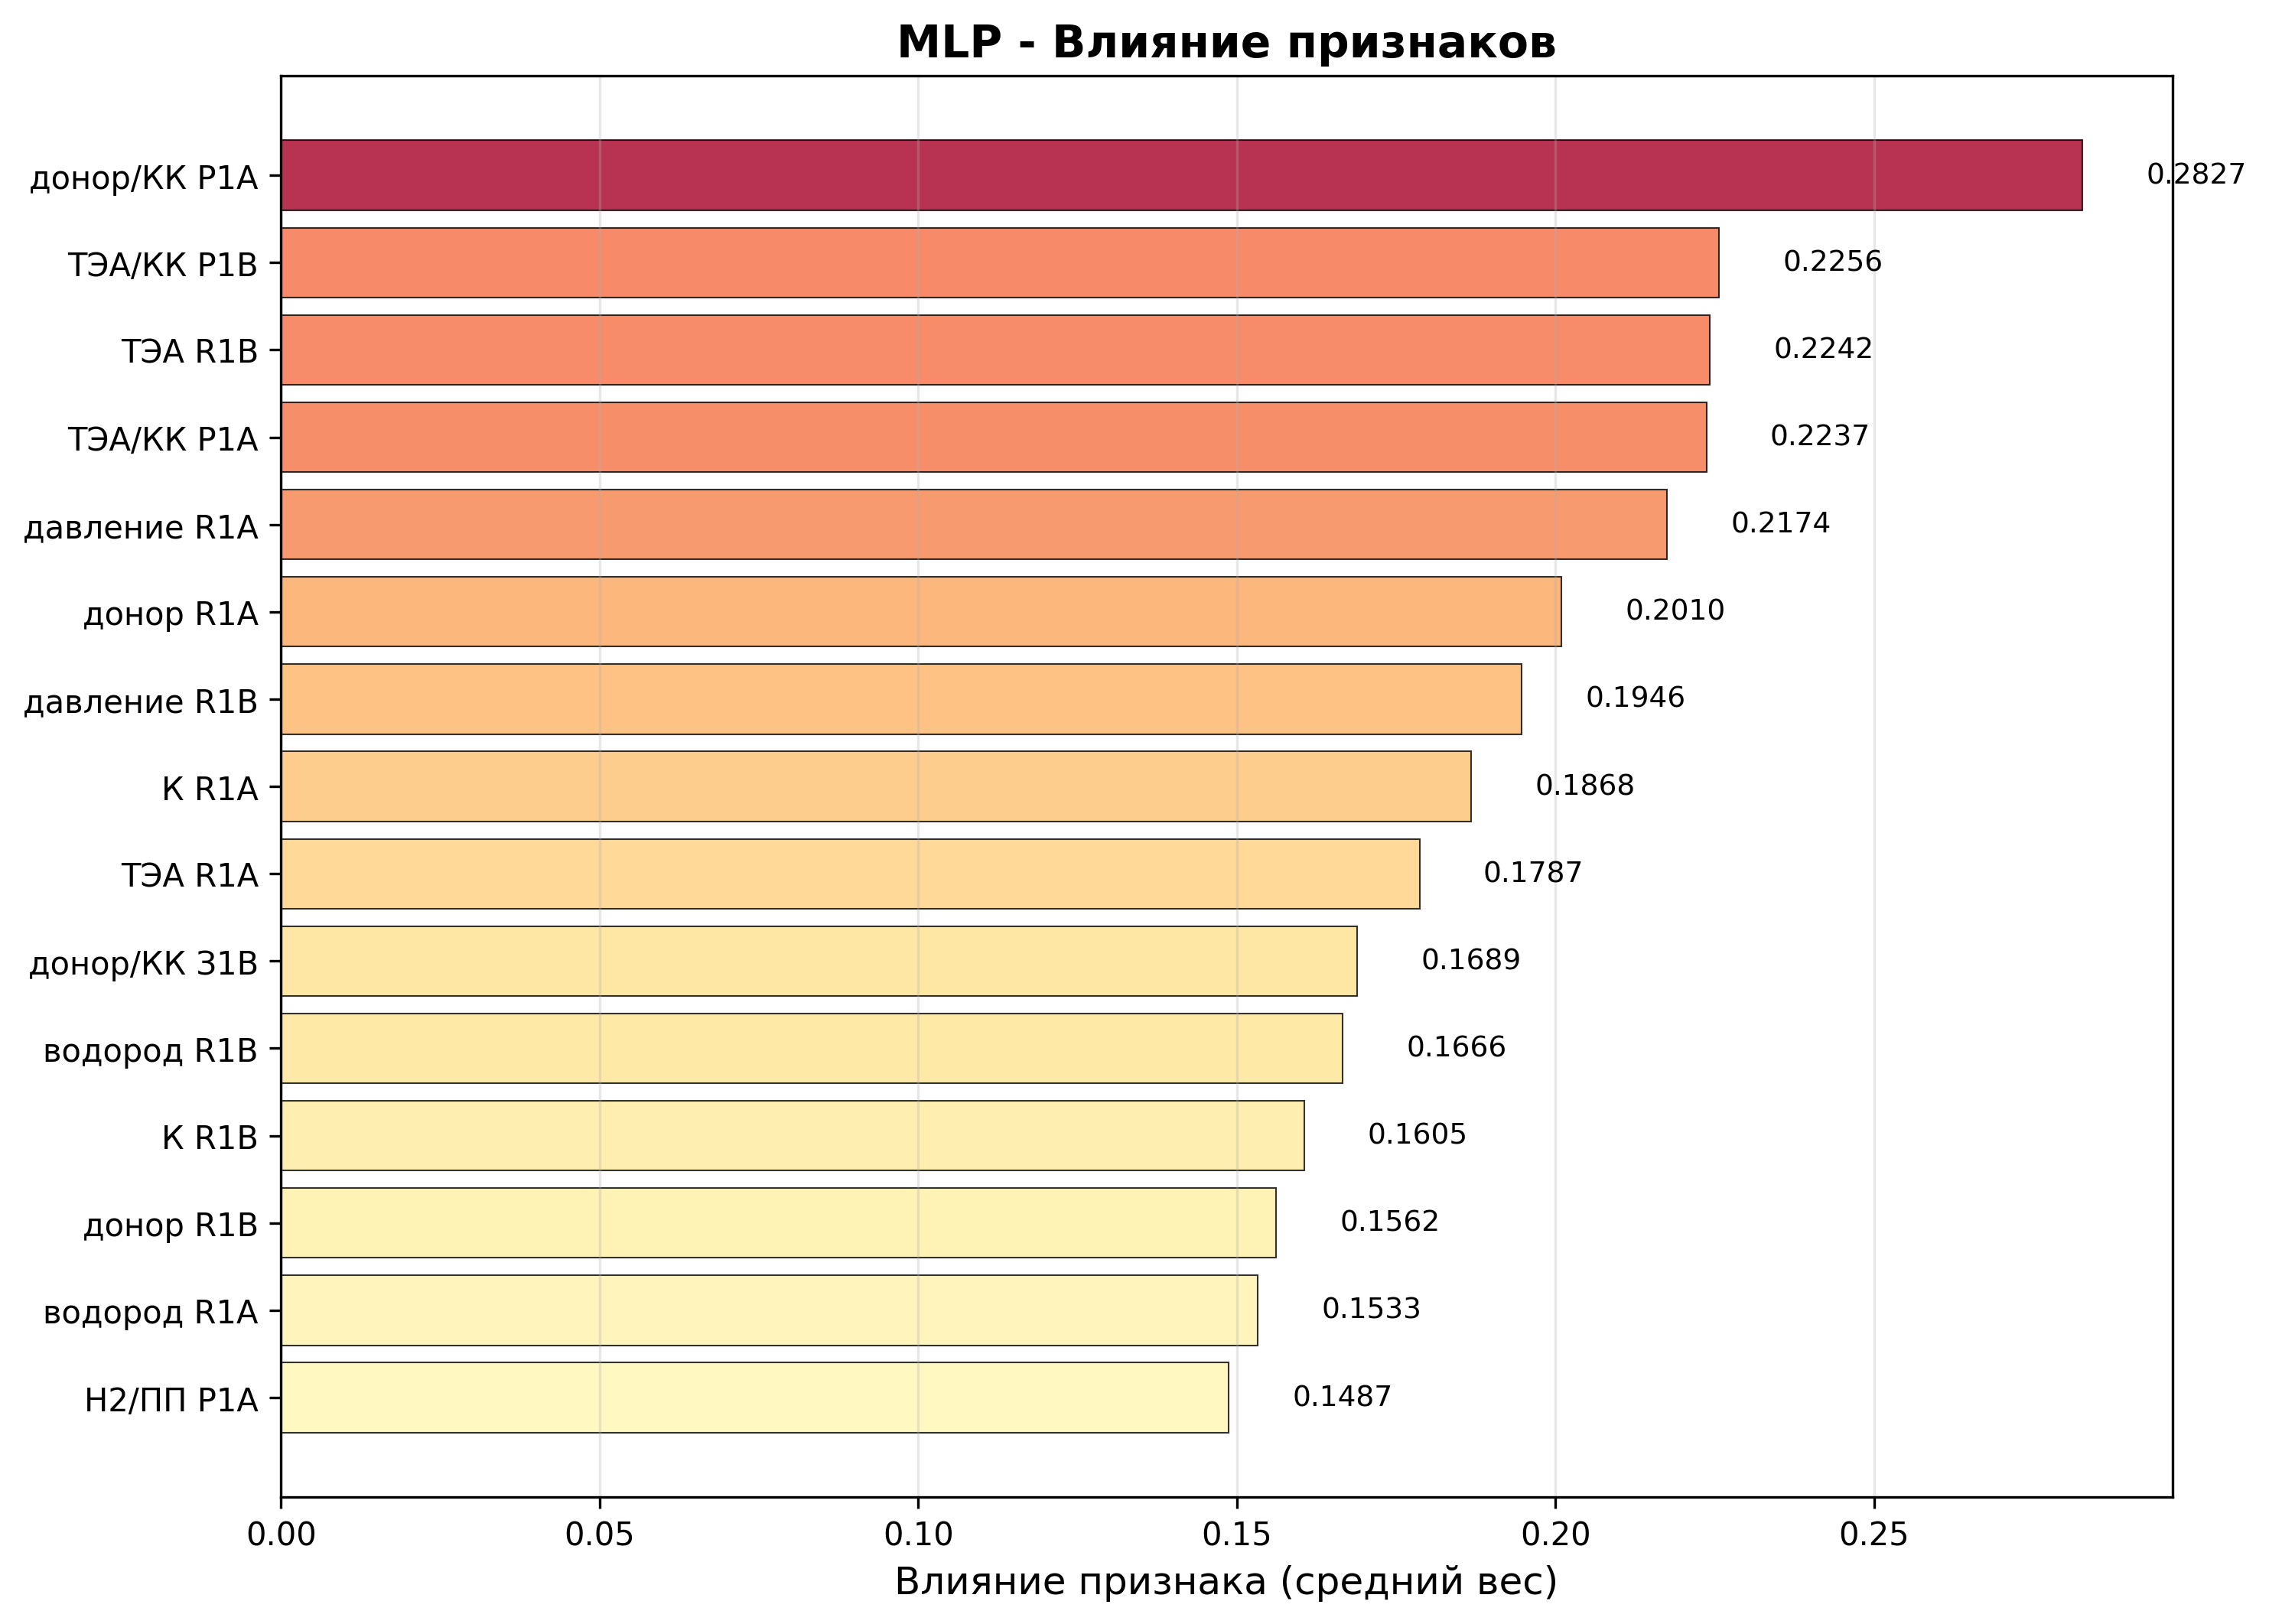

The table this chart was drawn from, first rows:
feature, importance_mlp
донор/КК Р1А, 0.2827
ТЭА/КК Р1В, 0.2256
ТЭА R1B, 0.2242
ТЭА/КК Р1А, 0.2237
давление R1A, 0.2174
донор R1A, 0.201
давление R1B, 0.1946
К R1A, 0.1868
ТЭА R1A, 0.1787
донор/КК З1В, 0.1689
водород R1B, 0.1666
К R1B, 0.1605
донор R1B, 0.1562
водород R1A, 0.1533
Н2/ПП Р1А, 0.1487
ПП/нр Р1А, 0.1466
Н2/ПП Р1В, 0.1453
пропилен R1B, 0.134
ПП/нр Р1В, 0.1216
нефрас R1A, 0.1211
нефрас R1B, 0.1191
пропилен R1A, 0.1175
температура R1B, 0.07592
температура R1A, 0.06144
